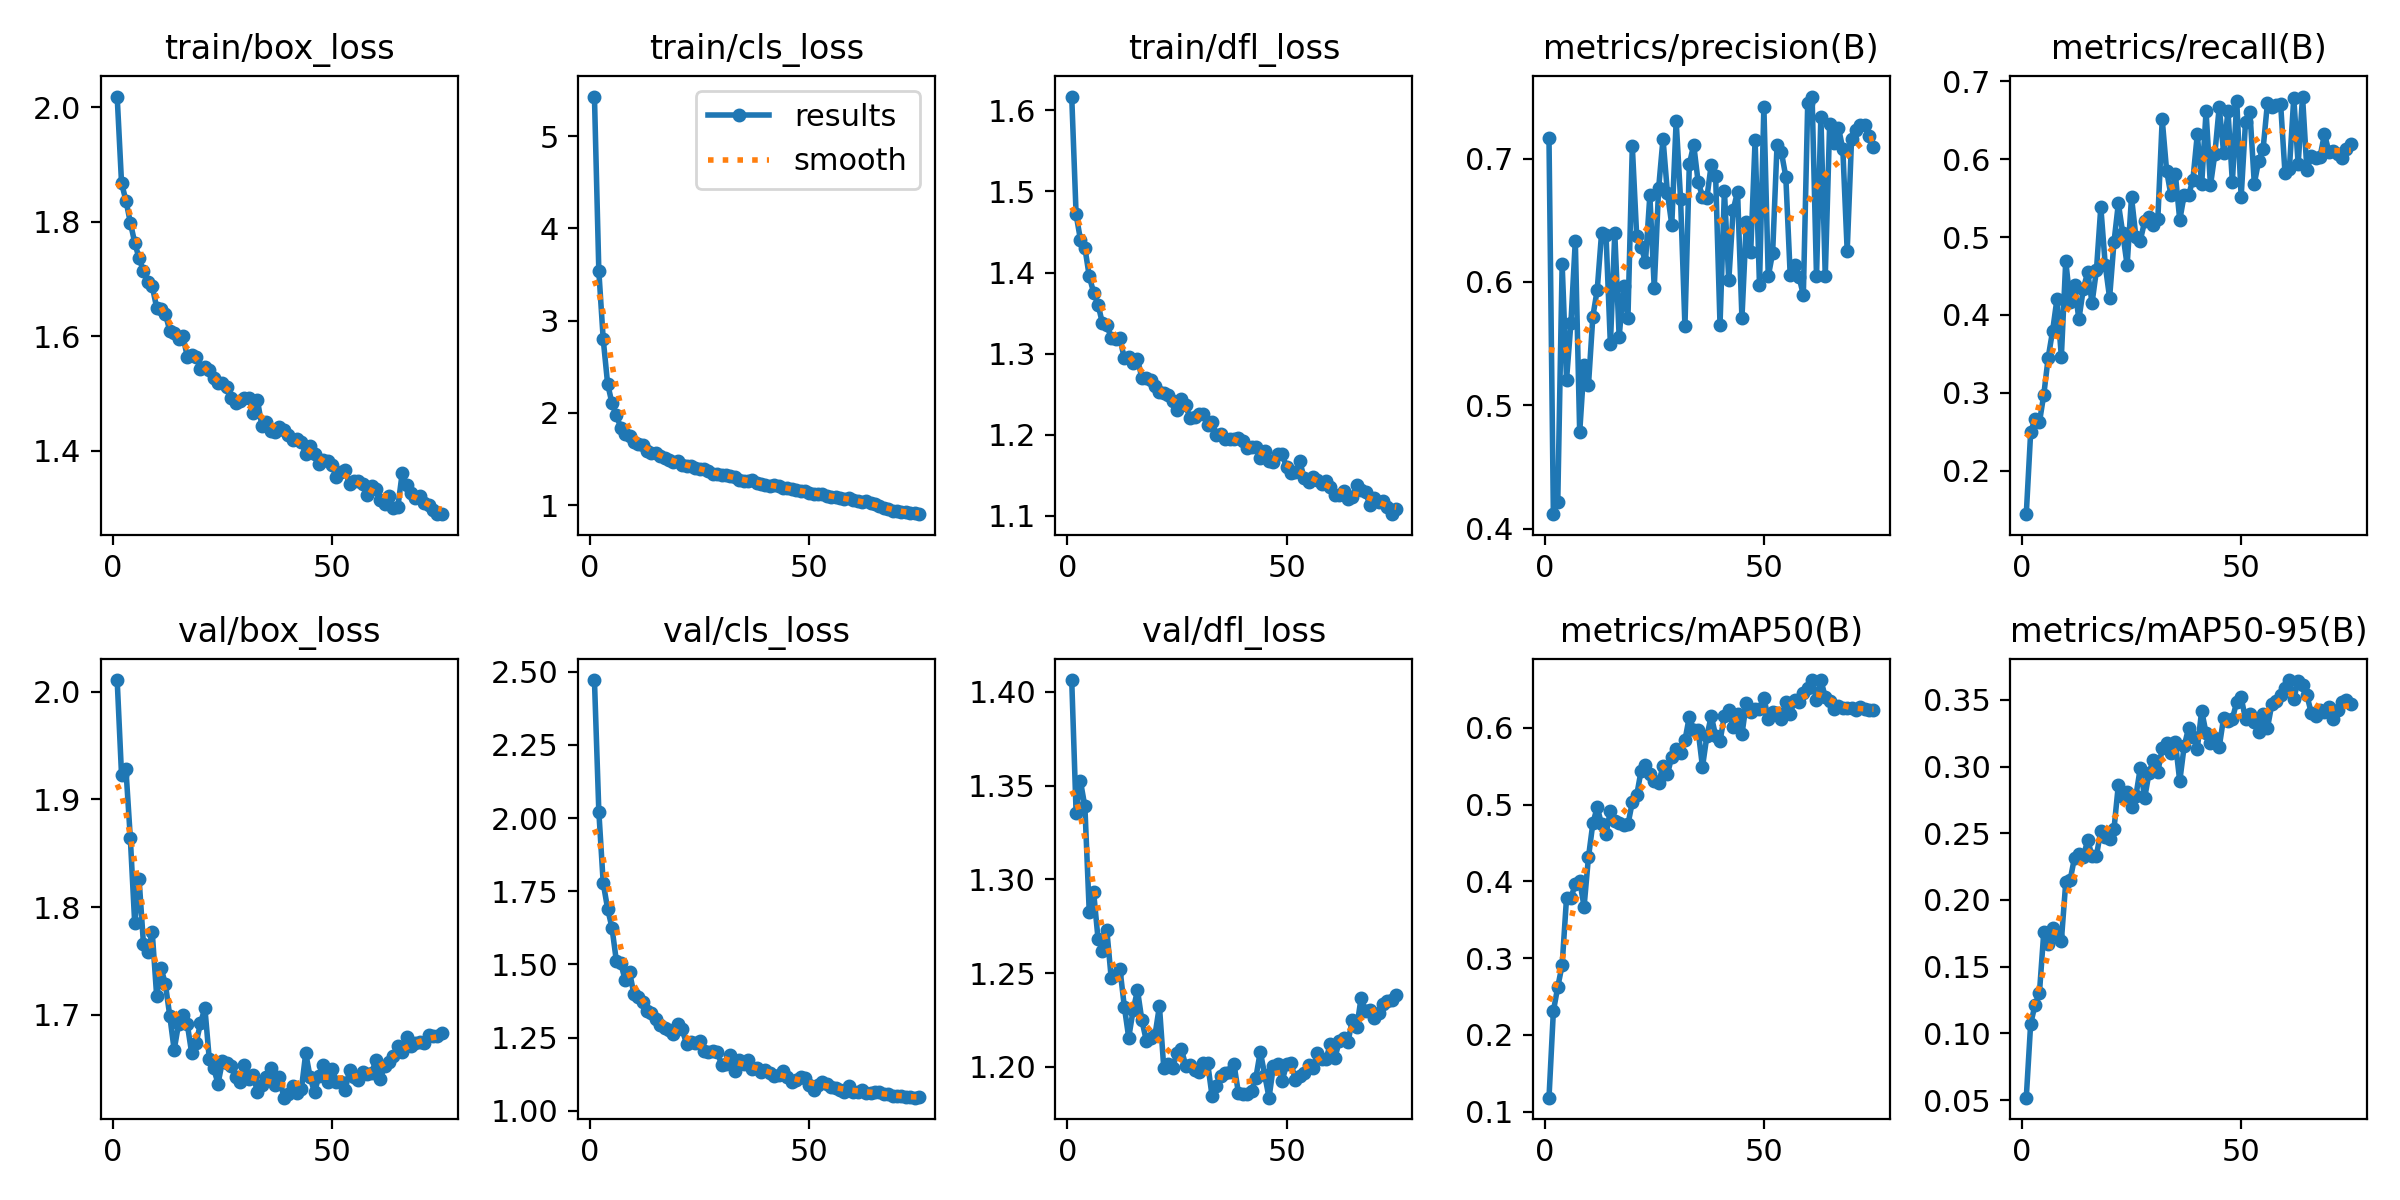

Values plotted in this chart, from the file beside it:
epoch, train/box_loss, train/cls_loss, train/dfl_loss, metrics/precision(B), metrics/recall(B), metrics/mAP50(B), metrics/mAP50-95(B), val/box_loss, val/cls_loss, val/dfl_loss, lr/pg0, lr/pg1, lr/pg2
1, 2.019, 5.429, 1.617, 0.7163, 0.1442, 0.1181, 0.05189, 2.011, 2.472, 1.406, 0.0001008, 0.0001008, 0.0001008
2, 1.867, 3.537, 1.472, 0.4118, 0.2492, 0.2309, 0.1072, 1.923, 2.022, 1.335, 0.0001991, 0.0001991, 0.0001991
3, 1.837, 2.799, 1.44, 0.4221, 0.2667, 0.2624, 0.1214, 1.928, 1.778, 1.352, 0.0002948, 0.0002948, 0.0002948
4, 1.799, 2.317, 1.431, 0.6144, 0.2621, 0.2911, 0.1303, 1.864, 1.69, 1.339, 0.000291, 0.000291, 0.000291
5, 1.764, 2.105, 1.395, 0.5208, 0.2978, 0.3785, 0.1762, 1.785, 1.625, 1.282, 0.000291, 0.000291, 0.000291
6, 1.736, 1.975, 1.375, 0.5667, 0.3452, 0.3784, 0.167, 1.826, 1.511, 1.293, 0.000287, 0.000287, 0.000287
7, 1.714, 1.84, 1.361, 0.6333, 0.3793, 0.3962, 0.179, 1.765, 1.505, 1.268, 0.000283, 0.000283, 0.000283
8, 1.696, 1.775, 1.338, 0.4781, 0.4204, 0.4006, 0.174, 1.758, 1.446, 1.262, 0.000279, 0.000279, 0.000279
9, 1.688, 1.748, 1.335, 0.533, 0.3462, 0.367, 0.1693, 1.776, 1.474, 1.273, 0.000275, 0.000275, 0.000275
10, 1.65, 1.683, 1.32, 0.5163, 0.4691, 0.4313, 0.2131, 1.718, 1.399, 1.247, 0.000271, 0.000271, 0.000271
11, 1.648, 1.663, 1.318, 0.572, 0.4171, 0.4755, 0.2149, 1.743, 1.387, 1.249, 0.000267, 0.000267, 0.000267
12, 1.639, 1.652, 1.319, 0.5938, 0.4381, 0.4965, 0.2316, 1.728, 1.373, 1.252, 0.000263, 0.000263, 0.000263
13, 1.61, 1.585, 1.294, 0.64, 0.3943, 0.4741, 0.2344, 1.699, 1.339, 1.232, 0.000259, 0.000259, 0.000259
14, 1.606, 1.568, 1.296, 0.6383, 0.4332, 0.462, 0.2325, 1.667, 1.335, 1.216, 0.000255, 0.000255, 0.000255
15, 1.596, 1.567, 1.288, 0.5494, 0.4549, 0.4919, 0.2447, 1.691, 1.312, 1.23, 0.000251, 0.000251, 0.000251
16, 1.601, 1.538, 1.294, 0.6396, 0.4154, 0.4783, 0.2331, 1.7, 1.293, 1.241, 0.000247, 0.000247, 0.000247
17, 1.564, 1.509, 1.27, 0.5553, 0.4574, 0.4759, 0.2332, 1.691, 1.282, 1.225, 0.000243, 0.000243, 0.000243
18, 1.568, 1.486, 1.269, 0.5966, 0.5385, 0.4735, 0.2519, 1.664, 1.277, 1.214, 0.000239, 0.000239, 0.000239
19, 1.564, 1.468, 1.268, 0.5705, 0.4646, 0.4741, 0.247, 1.674, 1.262, 1.216, 0.000235, 0.000235, 0.000235
20, 1.542, 1.48, 1.26, 0.7098, 0.422, 0.5031, 0.2456, 1.692, 1.298, 1.217, 0.000231, 0.000231, 0.000231
21, 1.546, 1.431, 1.252, 0.6371, 0.4932, 0.5121, 0.2531, 1.706, 1.278, 1.232, 0.000227, 0.000227, 0.000227
22, 1.541, 1.427, 1.251, 0.6285, 0.5432, 0.5439, 0.2863, 1.659, 1.228, 1.199, 0.000223, 0.000223, 0.000223
23, 1.527, 1.429, 1.249, 0.6164, 0.505, 0.5512, 0.277, 1.65, 1.236, 1.202, 0.000219, 0.000219, 0.000219
24, 1.519, 1.404, 1.242, 0.6701, 0.4638, 0.5402, 0.2809, 1.636, 1.23, 1.199, 0.000215, 0.000215, 0.000215
25, 1.518, 1.389, 1.231, 0.5953, 0.5511, 0.531, 0.27, 1.657, 1.238, 1.207, 0.000211, 0.000211, 0.000211
26, 1.512, 1.396, 1.244, 0.6759, 0.5003, 0.5284, 0.2779, 1.655, 1.202, 1.209, 0.000207, 0.000207, 0.000207
27, 1.492, 1.375, 1.236, 0.716, 0.4955, 0.5498, 0.299, 1.652, 1.201, 1.201, 0.000203, 0.000203, 0.000203
28, 1.484, 1.339, 1.22, 0.6725, 0.5202, 0.5395, 0.2765, 1.642, 1.203, 1.201, 0.000199, 0.000199, 0.000199
29, 1.488, 1.337, 1.222, 0.6463, 0.5255, 0.5624, 0.2953, 1.638, 1.202, 1.198, 0.000195, 0.000195, 0.000195
30, 1.492, 1.332, 1.226, 0.7306, 0.5151, 0.573, 0.3052, 1.653, 1.157, 1.197, 0.000191, 0.000191, 0.000191
31, 1.492, 1.322, 1.225, 0.6675, 0.5228, 0.5678, 0.2958, 1.64, 1.161, 1.202, 0.000187, 0.000187, 0.000187
32, 1.467, 1.312, 1.212, 0.5641, 0.651, 0.5836, 0.3138, 1.644, 1.192, 1.202, 0.000183, 0.000183, 0.000183
33, 1.488, 1.309, 1.216, 0.6953, 0.5853, 0.6145, 0.3174, 1.628, 1.137, 1.184, 0.000179, 0.000179, 0.000179
34, 1.444, 1.27, 1.2, 0.7111, 0.5535, 0.5976, 0.3098, 1.635, 1.173, 1.19, 0.000175, 0.000175, 0.000175
35, 1.45, 1.266, 1.201, 0.6813, 0.5807, 0.5969, 0.3182, 1.642, 1.159, 1.195, 0.000171, 0.000171, 0.000171
36, 1.435, 1.263, 1.195, 0.6692, 0.5217, 0.549, 0.2889, 1.651, 1.174, 1.197, 0.000167, 0.000167, 0.000167
37, 1.433, 1.276, 1.195, 0.668, 0.5537, 0.5891, 0.315, 1.634, 1.141, 1.197, 0.000163, 0.000163, 0.000163
38, 1.442, 1.244, 1.194, 0.6951, 0.5535, 0.6153, 0.3287, 1.642, 1.147, 1.201, 0.000159, 0.000159, 0.000159
39, 1.437, 1.234, 1.196, 0.6857, 0.5737, 0.5898, 0.3223, 1.623, 1.132, 1.186, 0.000155, 0.000155, 0.000155
40, 1.427, 1.22, 1.192, 0.5652, 0.6317, 0.5828, 0.3133, 1.626, 1.14, 1.186, 0.000151, 0.000151, 0.000151
41, 1.42, 1.21, 1.183, 0.674, 0.5675, 0.6156, 0.3418, 1.633, 1.13, 1.185, 0.000147, 0.000147, 0.000147
42, 1.42, 1.215, 1.185, 0.6012, 0.6614, 0.623, 0.325, 1.627, 1.118, 1.187, 0.000143, 0.000143, 0.000143
43, 1.416, 1.203, 1.184, 0.6583, 0.5663, 0.6007, 0.3178, 1.631, 1.12, 1.194, 0.000139, 0.000139, 0.000139
44, 1.394, 1.187, 1.172, 0.6731, 0.6063, 0.6178, 0.3214, 1.664, 1.137, 1.208, 0.000135, 0.000135, 0.000135
45, 1.409, 1.189, 1.18, 0.5706, 0.667, 0.5914, 0.3145, 1.642, 1.115, 1.196, 0.000131, 0.000131, 0.000131
46, 1.395, 1.179, 1.168, 0.6483, 0.6082, 0.6326, 0.3364, 1.628, 1.098, 1.183, 0.000127, 0.000127, 0.000127
47, 1.377, 1.163, 1.166, 0.6243, 0.6617, 0.621, 0.3337, 1.643, 1.105, 1.2, 0.000123, 0.000123, 0.000123
48, 1.385, 1.153, 1.176, 0.7149, 0.5705, 0.6247, 0.3358, 1.653, 1.114, 1.201, 0.000119, 0.000119, 0.000119
49, 1.383, 1.148, 1.176, 0.5975, 0.6745, 0.6245, 0.3483, 1.637, 1.112, 1.193, 0.000115, 0.000115, 0.000115
50, 1.375, 1.133, 1.16, 0.742, 0.5511, 0.6389, 0.3519, 1.65, 1.088, 1.201, 0.000111, 0.000111, 0.000111
51, 1.355, 1.125, 1.152, 0.6044, 0.6481, 0.6121, 0.3353, 1.638, 1.071, 1.202, 0.000107, 0.000107, 0.000107
52, 1.363, 1.123, 1.154, 0.6235, 0.6608, 0.6207, 0.3391, 1.637, 1.088, 1.193, 0.000103, 0.000103, 0.000103
53, 1.367, 1.126, 1.167, 0.7107, 0.5686, 0.6193, 0.3335, 1.63, 1.098, 1.195, 9.902e-05, 9.902e-05, 9.902e-05
54, 1.342, 1.103, 1.147, 0.705, 0.5979, 0.6111, 0.3262, 1.649, 1.091, 1.197, 9.5021e-05, 9.5021e-05, 9.5021e-05
55, 1.348, 1.092, 1.141, 0.6854, 0.6126, 0.6341, 0.3396, 1.642, 1.081, 1.201, 9.1021e-05, 9.1021e-05, 9.1021e-05
56, 1.347, 1.092, 1.148, 0.6058, 0.6723, 0.6176, 0.3289, 1.639, 1.077, 1.199, 8.7022e-05, 8.7022e-05, 8.7022e-05
57, 1.343, 1.082, 1.144, 0.6134, 0.6666, 0.6367, 0.3467, 1.647, 1.071, 1.207, 8.3022e-05, 8.3022e-05, 8.3022e-05
58, 1.324, 1.068, 1.14, 0.6043, 0.6697, 0.6336, 0.3489, 1.645, 1.063, 1.204, 7.9022e-05, 7.9022e-05, 7.9022e-05
59, 1.339, 1.074, 1.143, 0.5894, 0.671, 0.6451, 0.3538, 1.646, 1.083, 1.204, 7.5023e-05, 7.5023e-05, 7.5023e-05
60, 1.333, 1.053, 1.136, 0.7451, 0.5822, 0.6518, 0.3588, 1.657, 1.065, 1.212, 7.1023e-05, 7.1023e-05, 7.1023e-05
... 15 more rows
